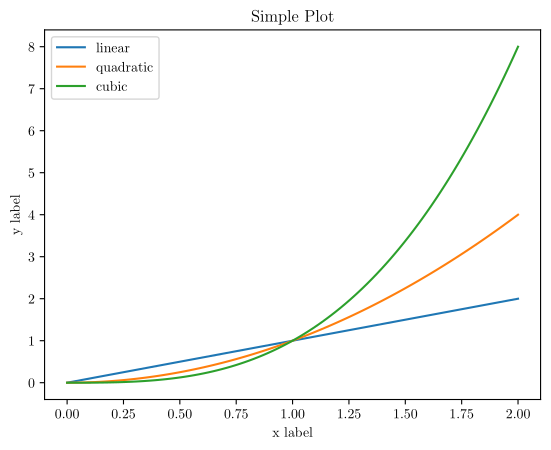

Recreate this plot in Python.
"""
exporting to latex guide: https://timodenk.com/blog/exporting-matplotlib-plots-to-latex/

graphing guides:
- https://matplotlib.org/3.1.1/tutorials/introductory/usage.html#sphx-glr-tutorials-introductory-usage-py



"""


import matplotlib
import matplotlib.pyplot as plt
import numpy as np

matplotlib.use("pgf")
matplotlib.rcParams.update({
    "pgf.texsystem": "pdflatex",
    'font.family': 'serif',
    'text.usetex': True,
    'pgf.rcfonts': False,
})

x = np.linspace(0, 2, 100)

plt.plot(x, x, label='linear')
plt.plot(x, x**2, label='quadratic')
plt.plot(x, x**3, label='cubic')

plt.xlabel('x label')
plt.ylabel('y label')

plt.title("Simple Plot")

plt.legend()

plt.show()
plt.savefig('histogram.pgf')